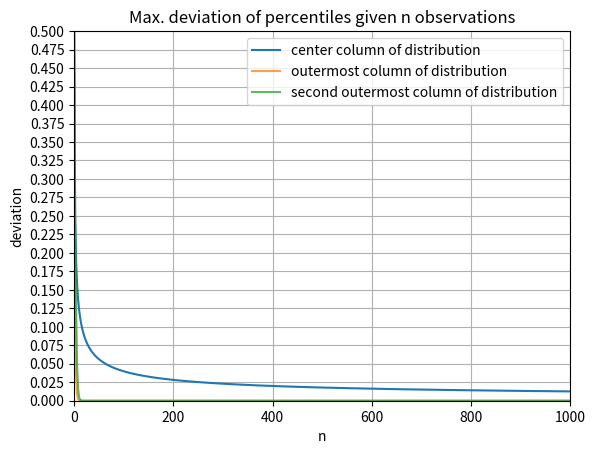

Here is the Python script that generated this plot:
#!/usr/bin/env python3
# -*- coding: utf-8 -*-
"""
Created on Fri Nov 15 15:31:50 2019

@author: wolkensichel
"""

from math import factorial
import numpy as np
from matplotlib import pyplot as plt

dev_max = []
dev_min = []
dev_min2 = []
devs = []
N = np.arange(1001)
for n in N:
    if n % 2 == 0:
        limit = int(n/2)
    else:
        limit = int(1 + (n-1)/2)
        
    nPr = factorial(n)
    
    num_res = 0
    mid_res = 0
    for k in range(limit):
        k_res = nPr / ( factorial(k)*factorial(n-k) )
        num_res += k_res
        if n % 2 == 1 and k == limit-1:
            mid_res = k_res
            
    num_res *= 2
    if n % 2 == 0:
        k_res = nPr / ( factorial(int(n/2)) )**2
        num_res += k_res
        mid_res = k_res
    
    dev_max.append(.5*mid_res/num_res)
    dev_min.append(.5*1/num_res)
    if n != 0:
        dev_min2.append(.5*n/num_res)
    else:
        dev_min2.append(.5)
        
    if n in [1, 5, 10, 25, 50, 100, 200, 400, 1000]:
        devs.append((n,.5*mid_res/num_res))
    
plt.figure()
plt.plot(N[::2], dev_max[::2], lw=1.5)
plt.plot(N[::2], dev_min[::2], lw=1.5, alpha=.75)
plt.plot(N[::2], dev_min2[::2], lw=1.5, alpha=.75)
plt.grid()
plt.title('Max. deviation of percentiles given n observations')
plt.xlabel('n')
plt.ylabel('deviation')
plt.legend(['center column of distribution', 'outermost column of distribution', 'second outermost column of distribution'])
plt.xlim([0,N[-1]])
plt.ylim([0,0.5])
plt.yticks(.025*np.arange(21))
#plt.savefig('binomial_max_percentile_dev.png')
#plt.close()
plt.show()

[print(dev[0], '\t',dev[1]) for dev in devs]